Dataset: LAMIACEAE-DATASET (GitHub, jow9wachirawit/LamiaceaeClassify). Classes: hairy basil, sweet basil, thai basil.

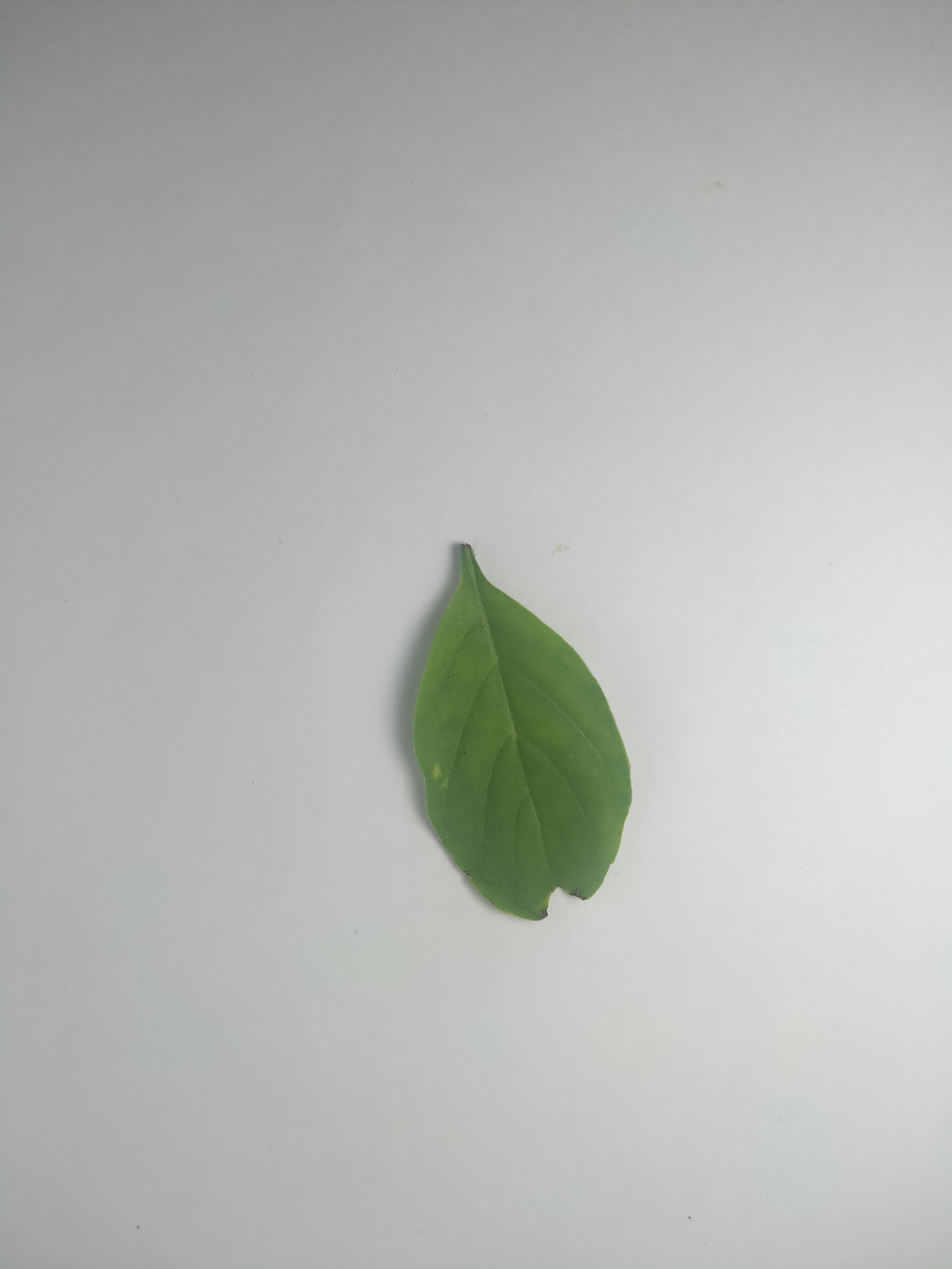
Label: hairy basil

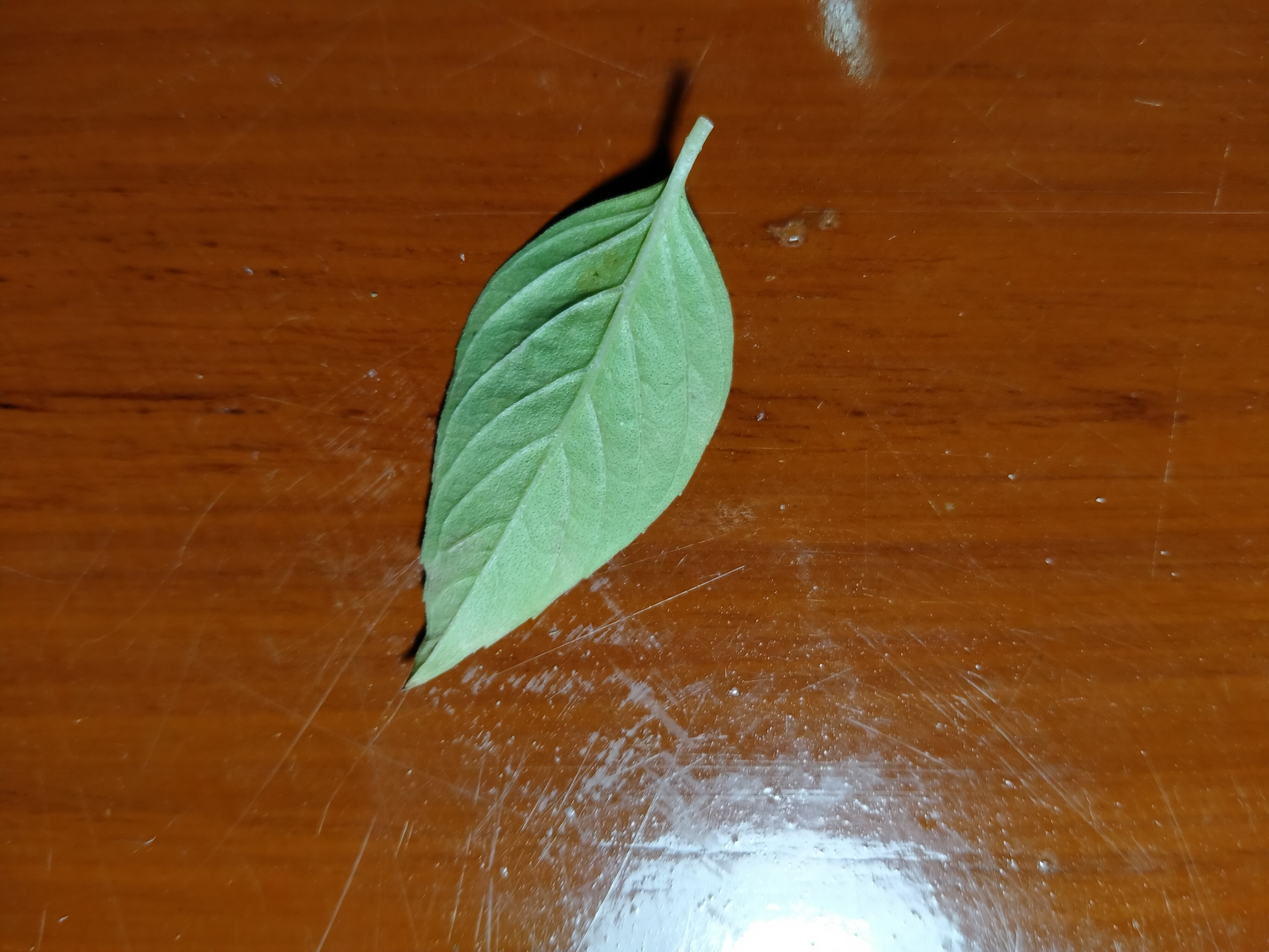
Label: thai basil

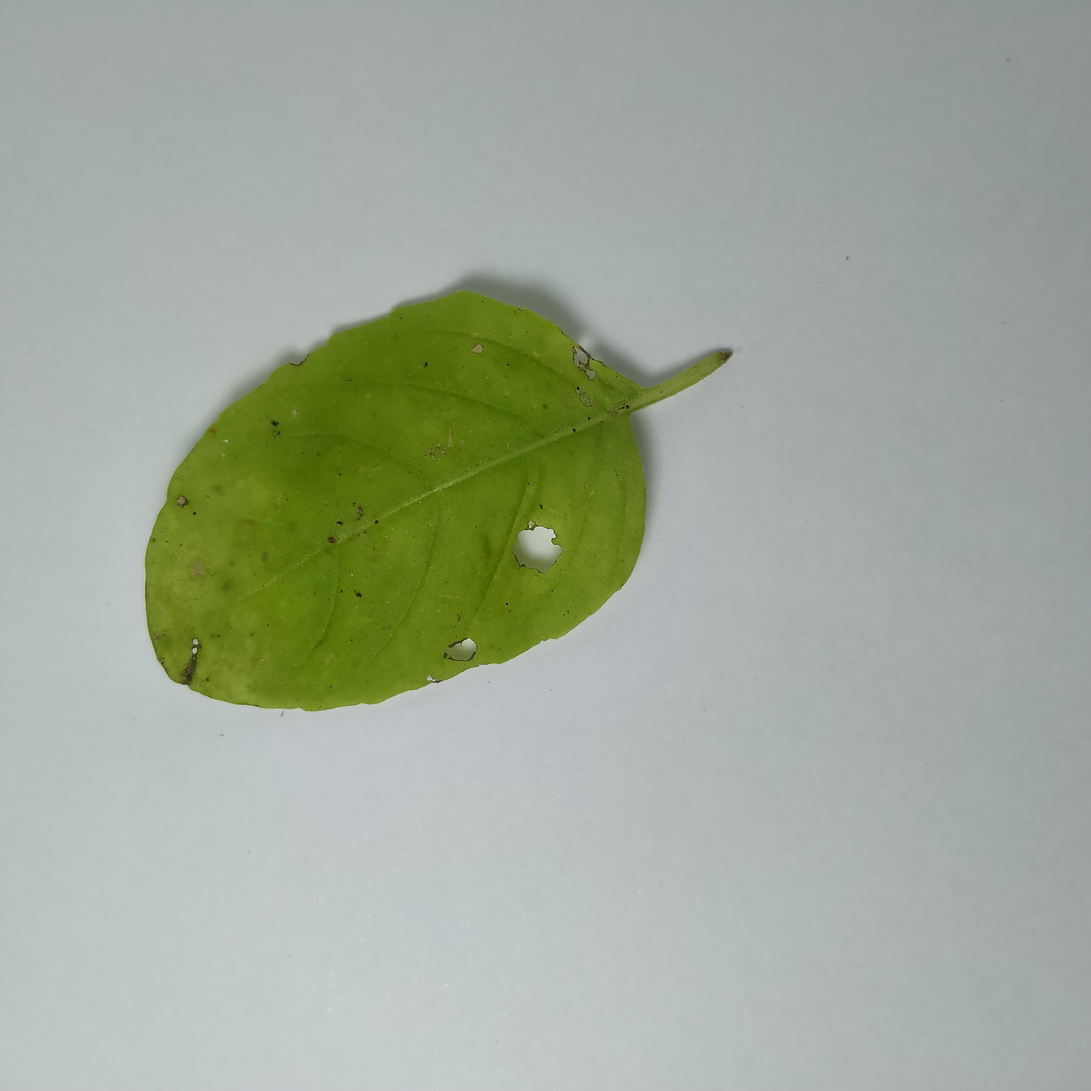
Label: sweet basil

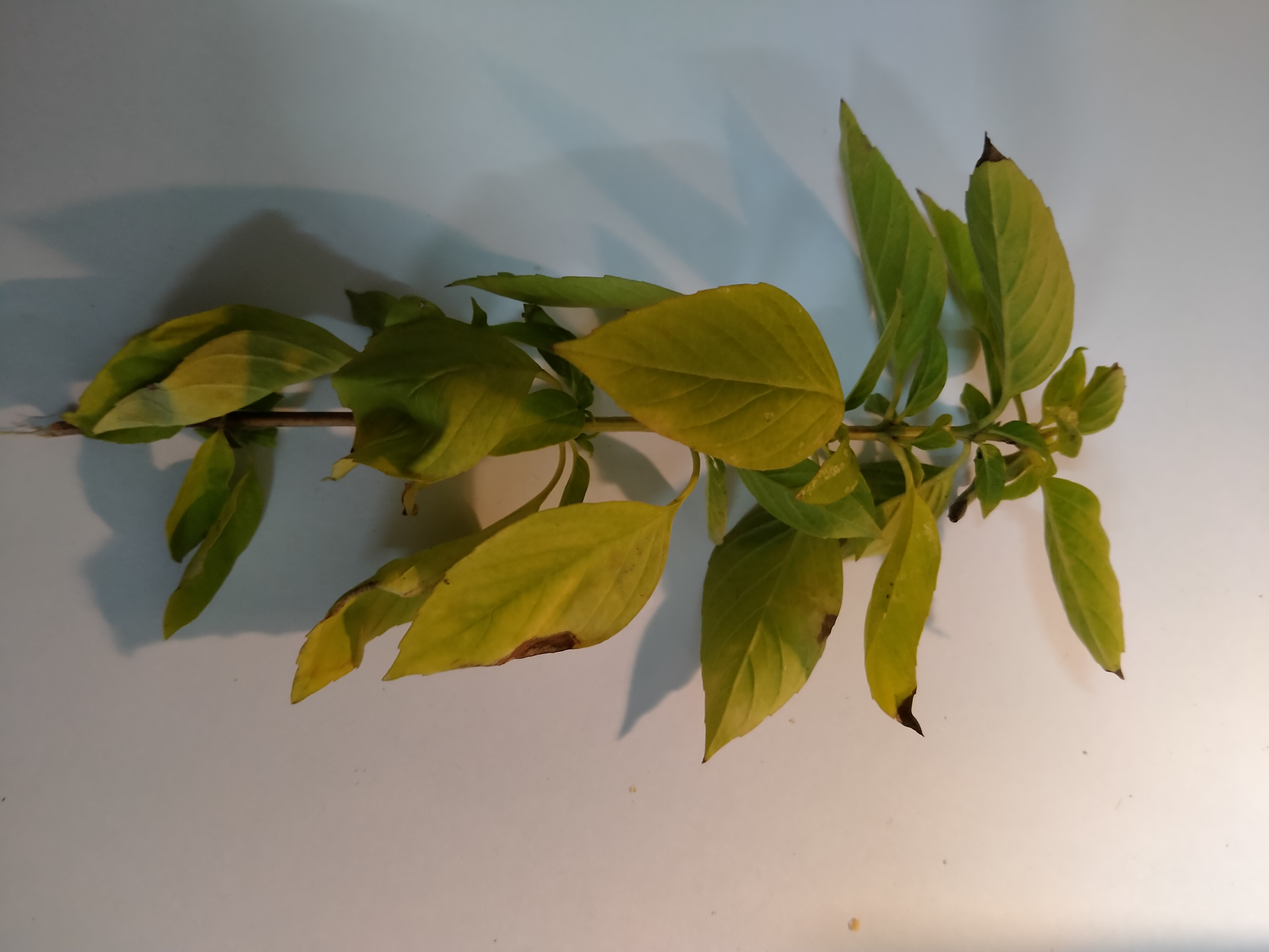
Label: thai basil

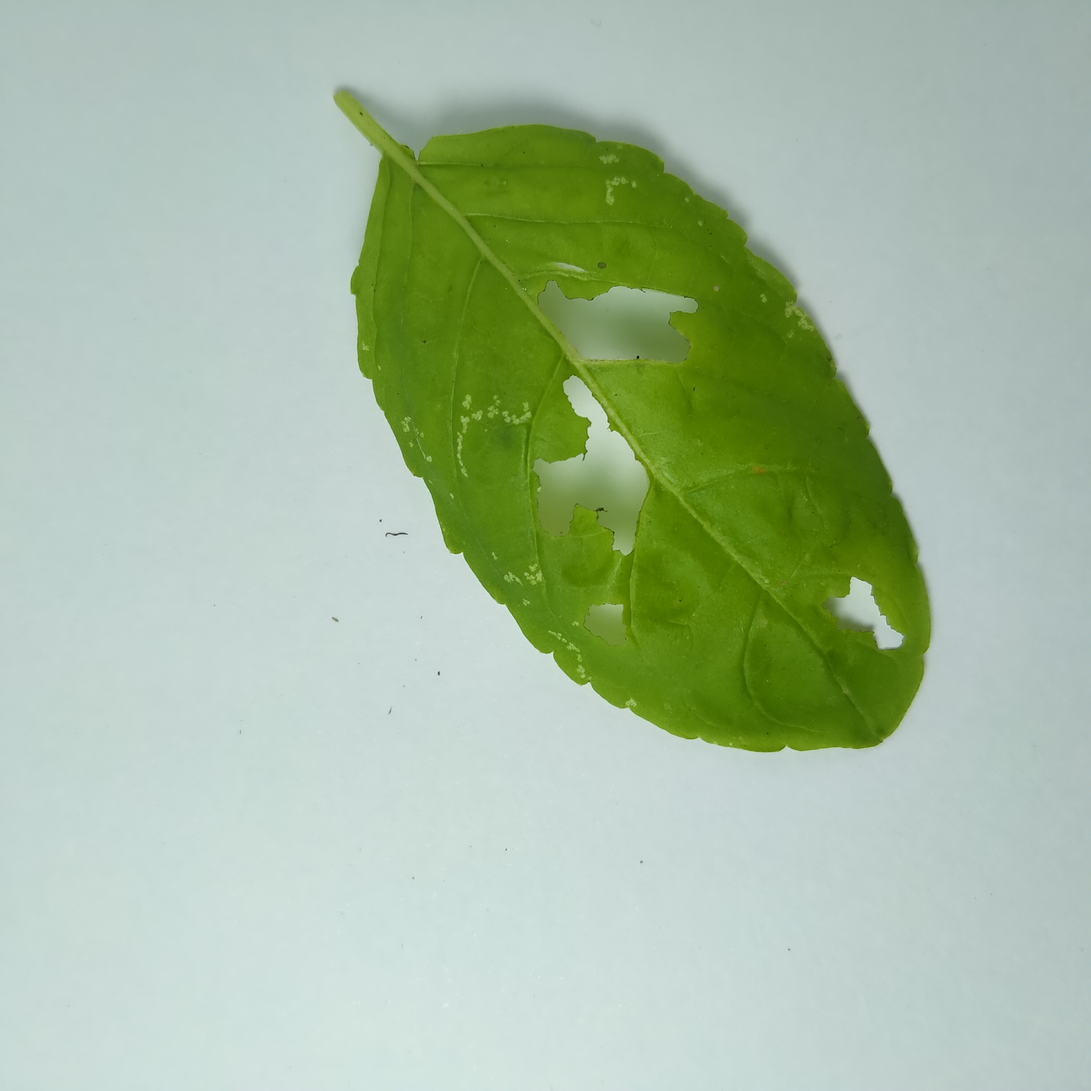
Label: sweet basil

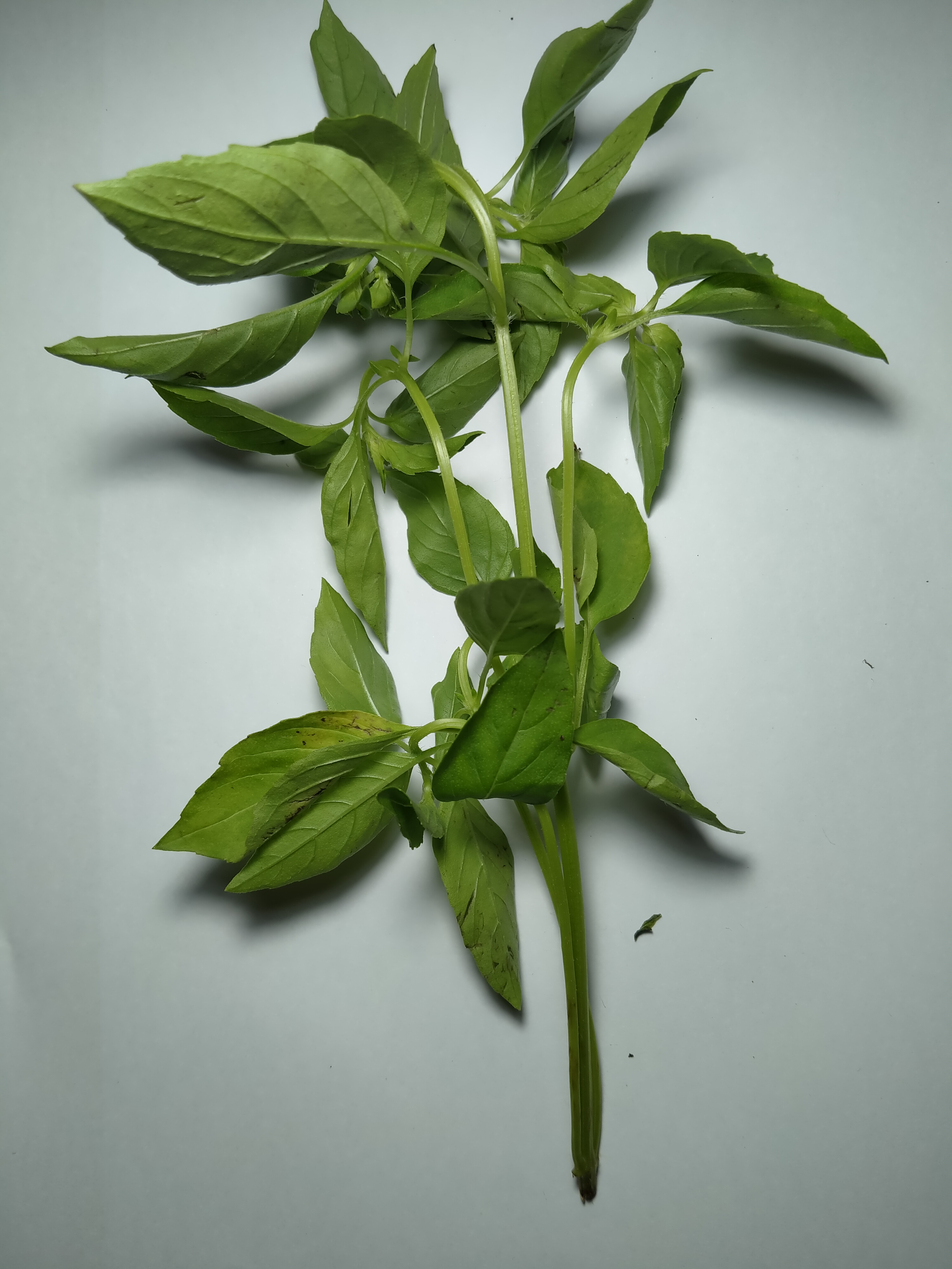
Label: hairy basil
